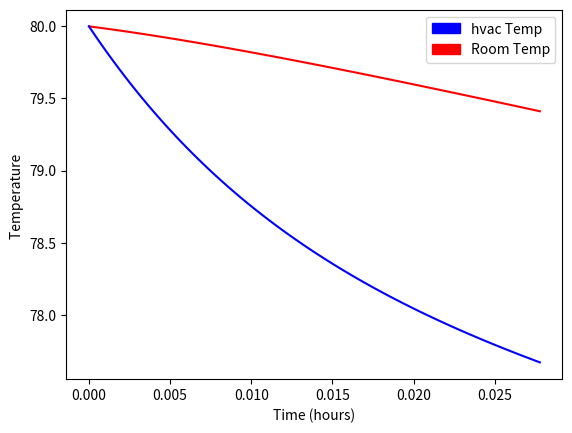

Write Python code to recreate this figure.
import numpy as np
import math
import matplotlib.pyplot as plt
import matplotlib.patches as mpatches

goal_temp_f = 70 #K
room_temp_f = 80 #F
hvac_temp_f = 80 #F
out_temp_f = 80 #F

goal_temp_k = (5/9 * (goal_temp_f - 32)) + 273.15 #K
room_temp_k = (5/9 * (room_temp_f - 32)) + 273.15 #K
hvac_temp_k = (5/9 * (hvac_temp_f - 32)) + 273.15 #K
out_temp_k = (5/9 * (out_temp_f - 32)) + 273.15 #K

room_capacity = 123 #kJ/K
hvac_capacity = 10 #kJ/K #sum must be 133

room_heat = room_temp_k*room_capacity #kJ
hvac_heat = hvac_temp_k*hvac_capacity #kJ

ac_power = 928.58 #kJ/hr
heat_power = 5000 #kJ/hr


t = 0  #sec
t_step = 1 #sec

R1 = 40 # K/kJ*sec
R2 = 10 # K/kJ*sec

ts = [0] #sec
room_ts = [room_temp_f] #F
hvac_ts = [hvac_temp_f] #F

heat = 0
ac = 0
fan = 1

tolerance = 0.5

while t<100:

    out_temp_f = 70-10*np.cos(2*math.pi*t/86400) #starts at sunrise
    out_temp_k = (5/9 * (out_temp_f - 32)) + 273.15 #K

    dQ_out_room = (1/R1)*(out_temp_k - room_temp_k)*t_step #kJ
    dQ_room_hvac = (1/R2)*(room_temp_k - hvac_temp_k)*t_step #kJ

    dQ_heat = (heat_power/3600)*t_step
    dQ_ac = (ac_power/3600)*t_step

    t = t + t_step #sec
    room_heat = room_heat + dQ_out_room - dQ_room_hvac #kJ
    hvac_heat = hvac_heat + dQ_room_hvac #kJ

    if room_temp_f > goal_temp_f + tolerance:
        fan = 1
        ac = 1
        heat = 0
    if room_temp_f < goal_temp_f - tolerance:
        fan = 1
        ac = 0
        heat = 1

    if heat:
        hvac_heat=hvac_heat+dQ_heat
    if ac:
        hvac_heat=hvac_heat-dQ_ac
    
    if fan:
        R2 = 5
    else:
        R2 = 10

    room_temp_k = room_heat/room_capacity #K
    hvac_temp_k = hvac_heat/hvac_capacity #K

    room_temp_f = ((room_temp_k - 273.15) * 9/5) + 32 #F
    hvac_temp_f = ((hvac_temp_k - 273.15) * 9/5) + 32 #F

    ts.append(t/3600) #hours
    room_ts.append(room_temp_f) #F
    hvac_ts.append(hvac_temp_f) #F

figure = plt.figure()
graph = figure.add_subplot(111)
graph.plot(ts,room_ts,'-',c='red')
graph.plot(ts,hvac_ts,'-',c='blue')
red_patch = mpatches.Patch(color='red', label='Room Temp')
blue_patch = mpatches.Patch(color='blue', label='hvac Temp')
plt.legend(handles=[blue_patch,red_patch])
graph.set_xlabel('Time (hours)')
graph.set_ylabel('Temperature ')
plt.show()


